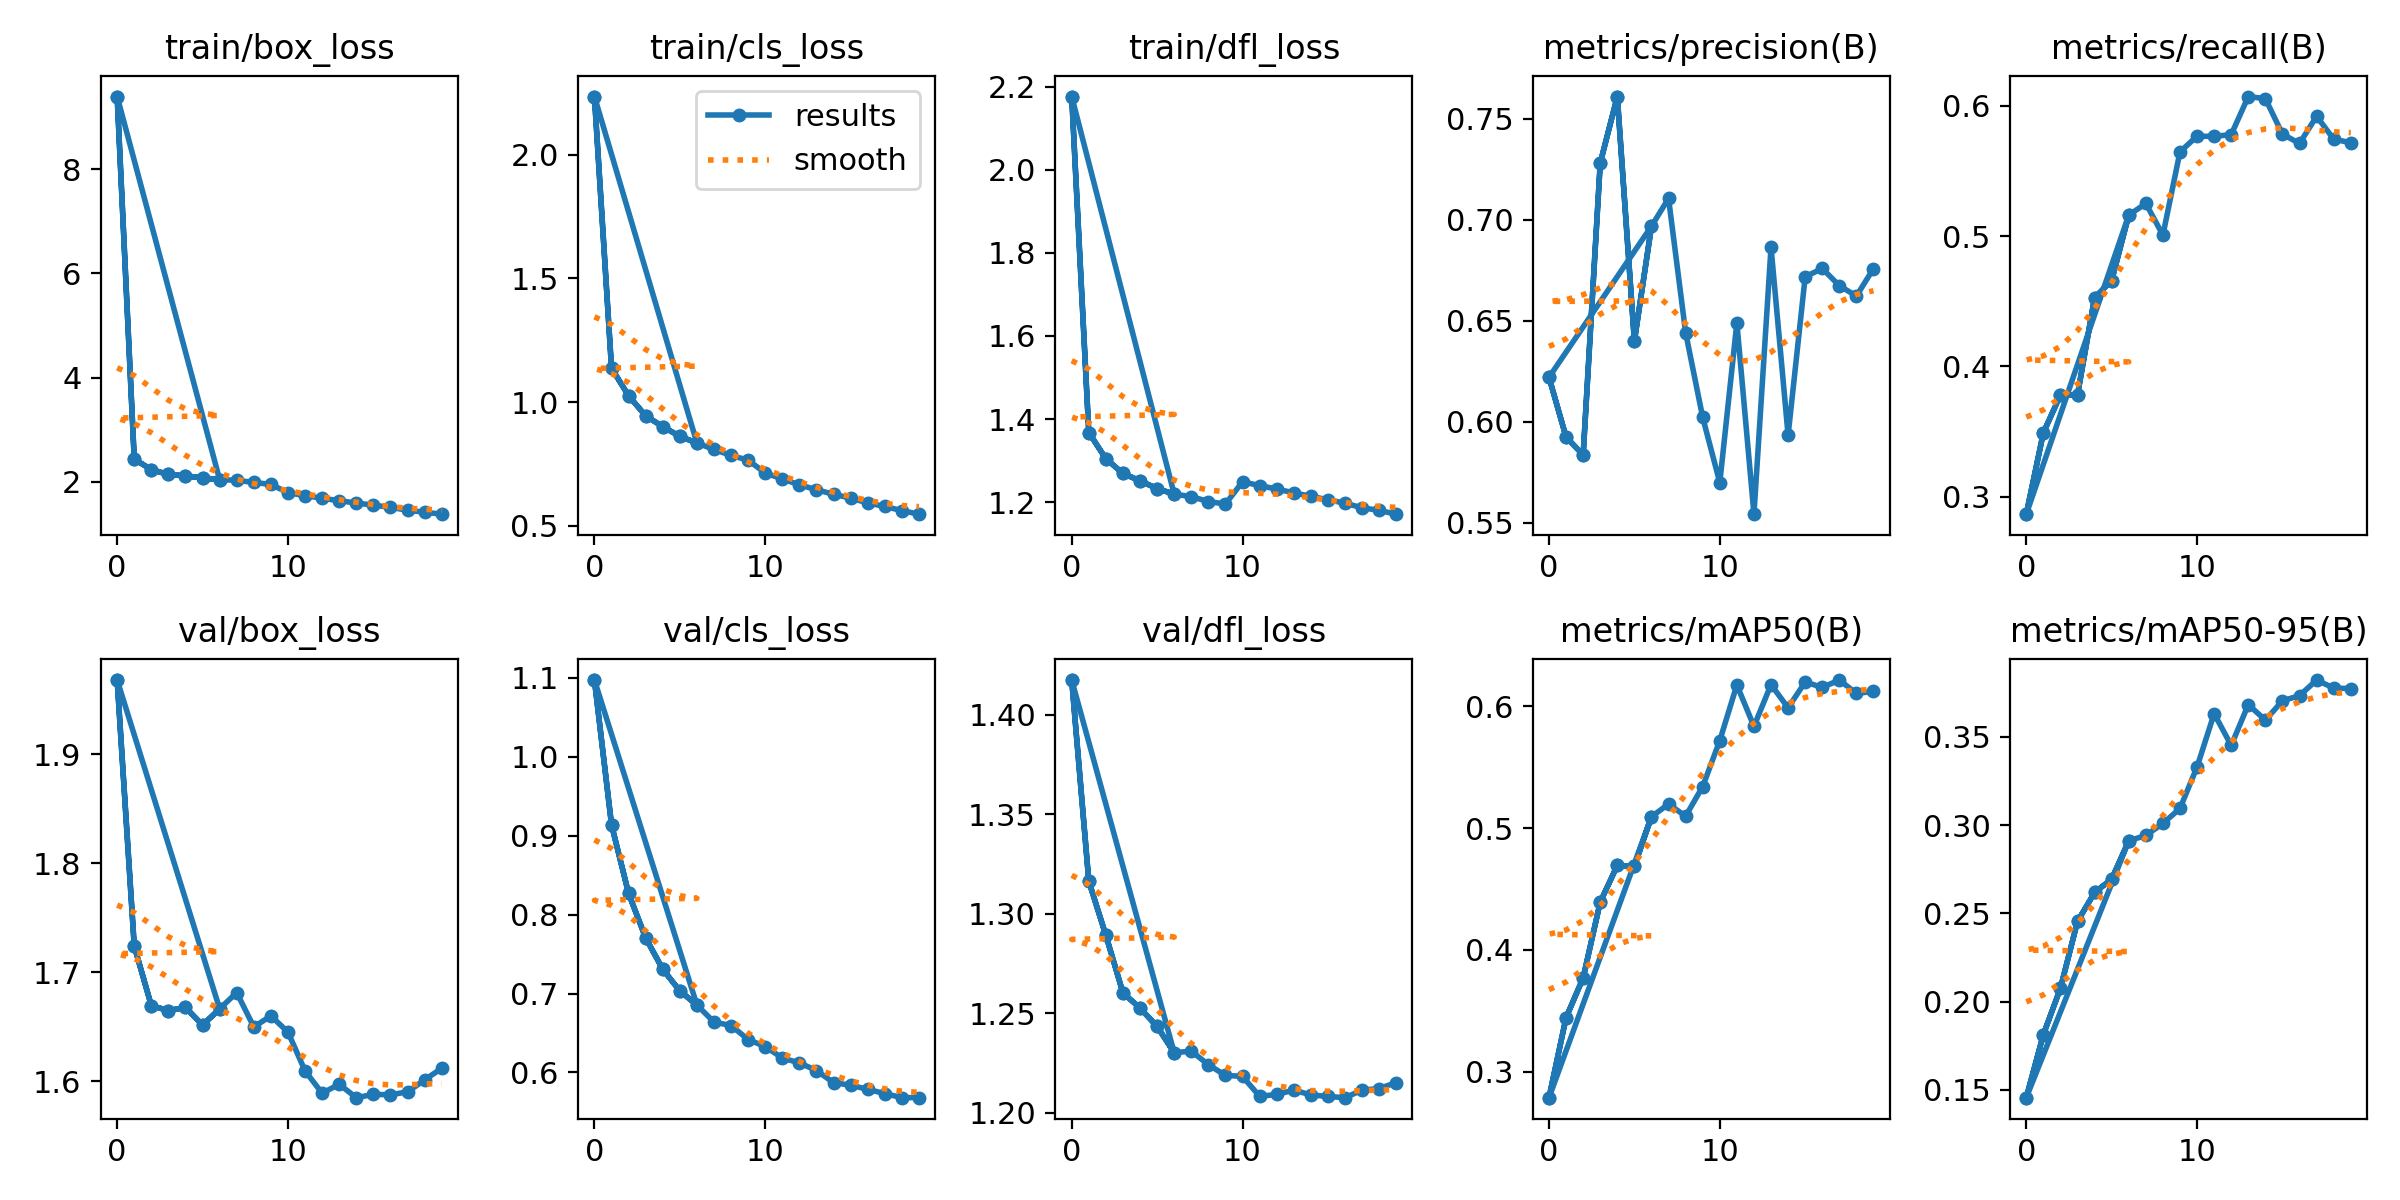

Data behind this chart, as committed beside it:
epoch, train/box_loss, train/cls_loss, train/dfl_loss, metrics/precision(B), metrics/recall(B), metrics/mAP50(B), metrics/mAP50-95(B), val/box_loss, val/cls_loss, val/dfl_loss, lr/pg0, lr/pg1, lr/pg2
0, 9.402, 2.236, 2.176, 0.622, 0.2865, 0.2787, 0.1455, 1.968, 1.097, 1.417, 0.0002562, 0.0002562, 0.0002562
1, 2.431, 1.137, 1.368, 0.5924, 0.3489, 0.3444, 0.1813, 1.724, 0.914, 1.316, 0.0004871, 0.0004871, 0.0004871
2, 2.229, 1.026, 1.304, 0.5835, 0.378, 0.3771, 0.2076, 1.669, 0.8269, 1.289, 0.0006927, 0.0006927, 0.0006927
3, 2.135, 0.9444, 1.269, 0.7282, 0.378, 0.4393, 0.2454, 1.665, 0.7705, 1.26, 0.0006548, 0.0006548, 0.0006548
4, 2.108, 0.9006, 1.251, 0.7611, 0.4528, 0.4694, 0.2619, 1.668, 0.7309, 1.252, 0.0006548, 0.0006548, 0.0006548
5, 2.069, 0.8613, 1.233, 0.64, 0.4659, 0.4688, 0.2694, 1.651, 0.7034, 1.243, 0.0006167, 0.0006167, 0.0006167
6, 2.036, 0.8342, 1.219, 0.6969, 0.5161, 0.5095, 0.2911, 1.666, 0.6855, 1.23, 0.0005787, 0.0005787, 0.0005787
0, 9.402, 2.236, 2.176, 0.622, 0.2865, 0.2787, 0.1455, 1.968, 1.097, 1.417, 0.0002562, 0.0002562, 0.0002562
1, 2.431, 1.137, 1.368, 0.5924, 0.3489, 0.3444, 0.1813, 1.724, 0.914, 1.316, 0.0004871, 0.0004871, 0.0004871
2, 2.229, 1.026, 1.304, 0.5835, 0.378, 0.3771, 0.2076, 1.669, 0.8269, 1.289, 0.0006927, 0.0006927, 0.0006927
3, 2.135, 0.9444, 1.269, 0.7282, 0.378, 0.4393, 0.2454, 1.665, 0.7705, 1.26, 0.0006548, 0.0006548, 0.0006548
4, 2.108, 0.9006, 1.251, 0.7611, 0.4528, 0.4694, 0.2619, 1.668, 0.7309, 1.252, 0.0006548, 0.0006548, 0.0006548
5, 2.069, 0.8613, 1.233, 0.64, 0.4659, 0.4688, 0.2694, 1.651, 0.7034, 1.243, 0.0006167, 0.0006167, 0.0006167
6, 2.036, 0.8342, 1.219, 0.6969, 0.5161, 0.5095, 0.2911, 1.666, 0.6855, 1.23, 0.0005787, 0.0005787, 0.0005787
7, 2.024, 0.8082, 1.213, 0.7107, 0.5251, 0.5198, 0.2942, 1.681, 0.6639, 1.231, 0.0005406, 0.0005406, 0.0005406
8, 1.981, 0.784, 1.202, 0.6442, 0.5008, 0.5099, 0.301, 1.65, 0.6595, 1.224, 0.0005025, 0.0005025, 0.0005025
9, 1.945, 0.7649, 1.195, 0.6021, 0.5647, 0.5342, 0.3095, 1.66, 0.6417, 1.219, 0.0004645, 0.0004645, 0.0004645
10, 1.785, 0.7128, 1.249, 0.5699, 0.5768, 0.572, 0.333, 1.645, 0.6329, 1.218, 0.0004264, 0.0004264, 0.0004264
11, 1.729, 0.689, 1.24, 0.649, 0.5766, 0.6177, 0.3633, 1.609, 0.6183, 1.208, 0.0003883, 0.0003883, 0.0003883
12, 1.679, 0.6653, 1.232, 0.5542, 0.578, 0.5837, 0.3452, 1.589, 0.6122, 1.209, 0.0003503, 0.0003503, 0.0003503
13, 1.631, 0.6453, 1.222, 0.6864, 0.6072, 0.6179, 0.3684, 1.597, 0.6025, 1.211, 0.0003122, 0.0003122, 0.0003122
14, 1.586, 0.627, 1.214, 0.5933, 0.6056, 0.5989, 0.3595, 1.585, 0.5871, 1.209, 0.0002742, 0.0002742, 0.0002742
15, 1.546, 0.6114, 1.206, 0.6718, 0.5784, 0.6201, 0.3705, 1.588, 0.5839, 1.208, 0.0002361, 0.0002361, 0.0002361
16, 1.503, 0.592, 1.197, 0.6759, 0.5712, 0.6157, 0.3734, 1.587, 0.5786, 1.208, 0.000198, 0.000198, 0.000198
17, 1.449, 0.5776, 1.187, 0.6674, 0.5921, 0.6217, 0.3823, 1.59, 0.5733, 1.211, 0.00016, 0.00016, 0.00016
18, 1.409, 0.5609, 1.18, 0.6623, 0.5745, 0.6107, 0.3777, 1.601, 0.5681, 1.212, 0.0001219, 0.0001219, 0.0001219
19, 1.372, 0.5464, 1.171, 0.6759, 0.5717, 0.6124, 0.3774, 1.612, 0.5682, 1.215, 8.3821e-05, 8.3821e-05, 8.3821e-05
